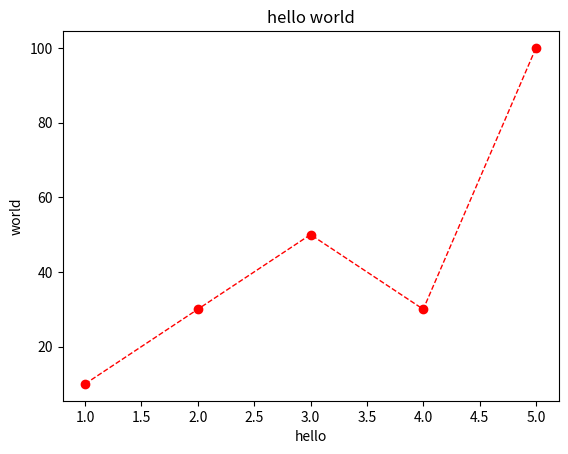

This figure's Python source:
import matplotlib.pyplot as plt
d1 = [1,2,3,4,5]
d2 = [10,30,50,30,100]
plt.plot(d1,d2,color='red',linewidth=1,linestyle='--',marker='o',label='This is my data')
plt.title('hello world')
plt.xlabel('hello')
plt.ylabel('world')
plt.show()
